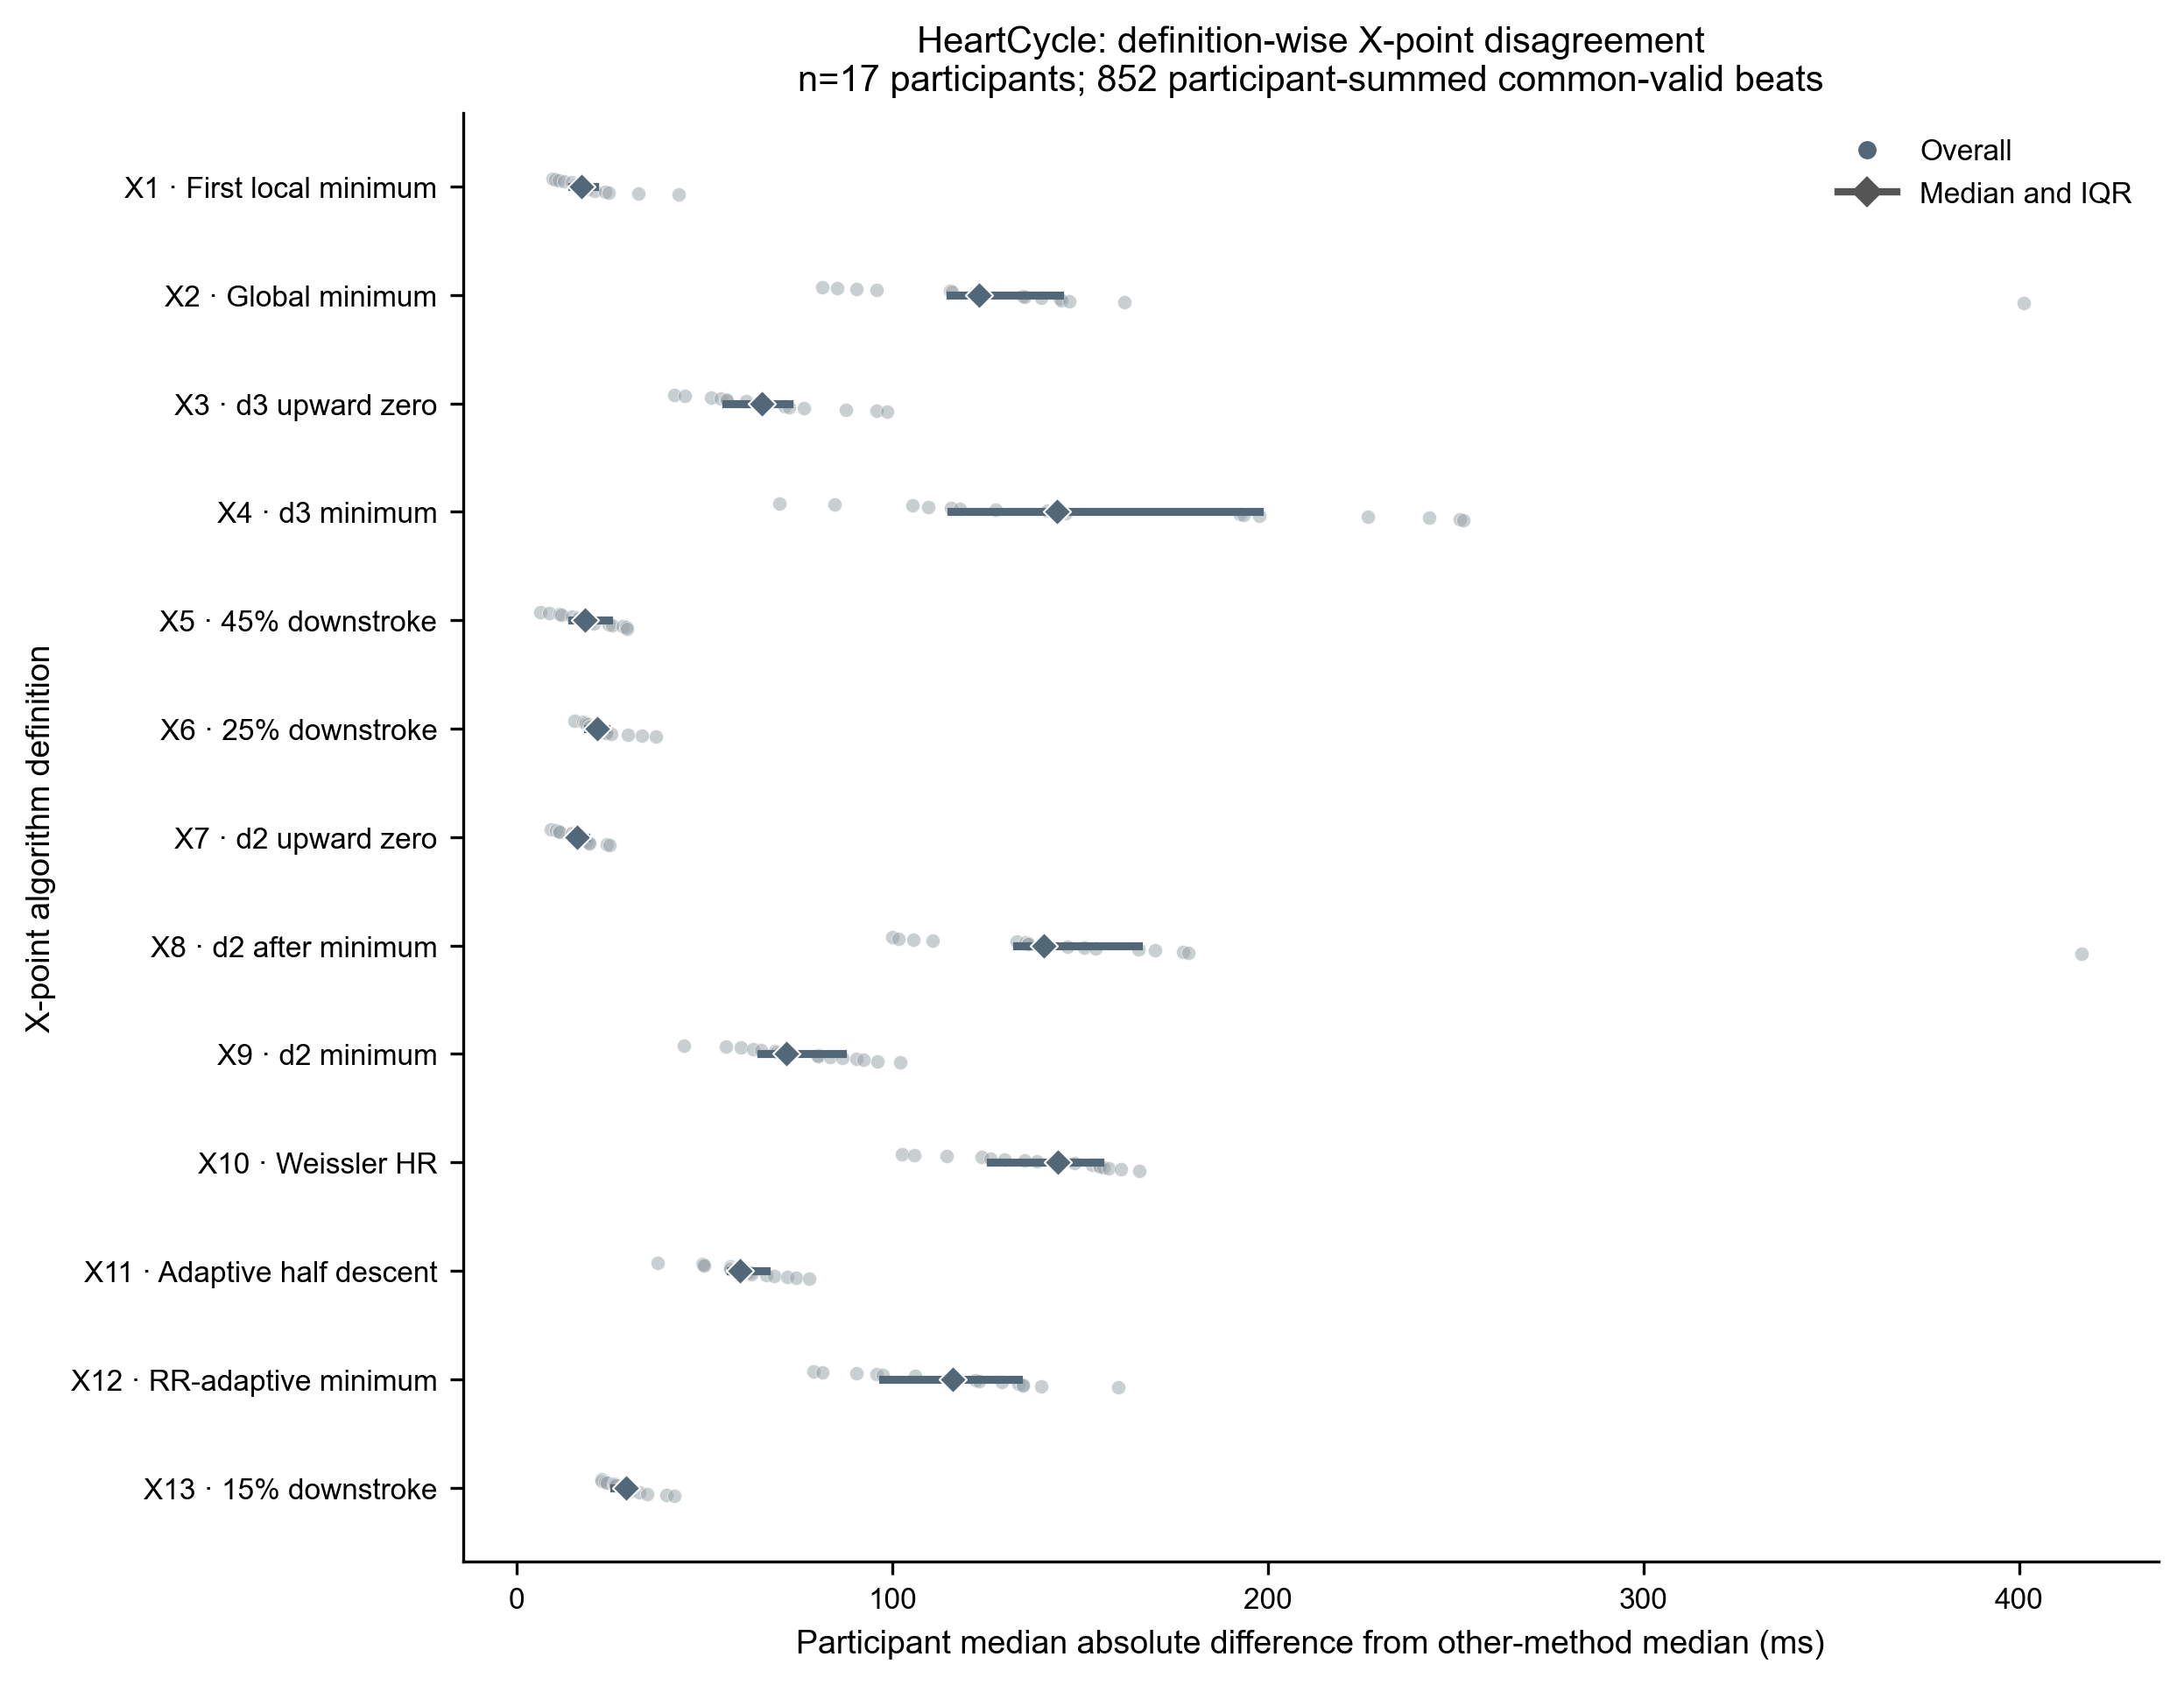

Values plotted in this chart, from the file beside it:
subject_id, condition, algorithm_id, candidate_name, common_valid_beats, participant_median_peer_difference_ms, participant_p95_peer_difference_ms
heartcycle:CH01, overall, X1, X_first_local_minimum, 89, 12.61, 92.66
heartcycle:CH01, overall, X10, X_Weissler_HR, 89, 105.9, 138.5
heartcycle:CH01, overall, X11, X_adaptive_half_descent_to_trough, 89, 57.63, 104.7
heartcycle:CH01, overall, X12, X_rr_adaptive_global_minimum, 89, 95.83, 118.8
heartcycle:CH01, overall, X13, X_15pct_downstroke, 89, 29.79, 74.33
heartcycle:CH01, overall, X2, X_global_minimum, 89, 95.83, 120.3
heartcycle:CH01, overall, X3, X_d3_first_upward_zero_Cplus30_to_nextR, 89, 76.51, 127.6
heartcycle:CH01, overall, X4, X_d3_min_C_to_nextR, 89, 127.6, 450
heartcycle:CH01, overall, X5, X_dzdt_45pct_downstroke, 89, 20.64, 50.74
heartcycle:CH01, overall, X6, X_dzdt_25pct_downstroke, 89, 21.76, 68.9
heartcycle:CH01, overall, X7, X_d2_first_upward_zero_Cplus30_to_nextR, 89, 10.58, 54.93
heartcycle:CH01, overall, X8, X_second_derivative_after_minimum, 89, 110.7, 138.2
heartcycle:CH01, overall, X9, X_d2_min_C_to_nextR, 89, 69.91, 234.4
heartcycle:CH02, overall, X1, X_first_local_minimum, 15, 16.99, 72.47
heartcycle:CH02, overall, X10, X_Weissler_HR, 15, 102.6, 130.6
heartcycle:CH02, overall, X11, X_adaptive_half_descent_to_trough, 15, 66.52, 120.3
heartcycle:CH02, overall, X12, X_rr_adaptive_global_minimum, 15, 133.7, 158.7
heartcycle:CH02, overall, X13, X_15pct_downstroke, 15, 39.82, 77.28
heartcycle:CH02, overall, X2, X_global_minimum, 15, 401.2, 434.6
heartcycle:CH02, overall, X3, X_d3_first_upward_zero_Cplus30_to_nextR, 15, 98.67, 143.7
heartcycle:CH02, overall, X4, X_d3_min_C_to_nextR, 15, 252.1, 413.6
heartcycle:CH02, overall, X5, X_dzdt_45pct_downstroke, 15, 29.33, 98.78
heartcycle:CH02, overall, X6, X_dzdt_25pct_downstroke, 15, 33.32, 58.79
heartcycle:CH02, overall, X7, X_d2_first_upward_zero_Cplus30_to_nextR, 15, 14.87, 60.47
heartcycle:CH02, overall, X8, X_second_derivative_after_minimum, 15, 416.6, 449.8
heartcycle:CH02, overall, X9, X_d2_min_C_to_nextR, 15, 86.67, 145.4
heartcycle:CH03, overall, X1, X_first_local_minimum, 42, 17.38, 81.93
heartcycle:CH03, overall, X10, X_Weissler_HR, 42, 156.2, 179.6
heartcycle:CH03, overall, X11, X_adaptive_half_descent_to_trough, 42, 49.88, 72.06
heartcycle:CH03, overall, X12, X_rr_adaptive_global_minimum, 42, 139.7, 159.5
heartcycle:CH03, overall, X13, X_15pct_downstroke, 42, 26.19, 50.72
heartcycle:CH03, overall, X2, X_global_minimum, 42, 139.7, 160.9
heartcycle:CH03, overall, X3, X_d3_first_upward_zero_Cplus30_to_nextR, 42, 54.4, 72.94
heartcycle:CH03, overall, X4, X_d3_min_C_to_nextR, 42, 84.75, 295.6
heartcycle:CH03, overall, X5, X_dzdt_45pct_downstroke, 42, 11.56, 37.6
heartcycle:CH03, overall, X6, X_dzdt_25pct_downstroke, 42, 22.33, 47.39
heartcycle:CH03, overall, X7, X_d2_first_upward_zero_Cplus30_to_nextR, 42, 16.36, 59.3
heartcycle:CH03, overall, X8, X_second_derivative_after_minimum, 42, 154.1, 193.8
heartcycle:CH03, overall, X9, X_d2_min_C_to_nextR, 42, 59.69, 85.87
heartcycle:CH04, overall, X1, X_first_local_minimum, 10, 24.48, 38.28
heartcycle:CH04, overall, X10, X_Weissler_HR, 10, 123.7, 158
heartcycle:CH04, overall, X11, X_adaptive_half_descent_to_trough, 10, 68.51, 83.96
heartcycle:CH04, overall, X12, X_rr_adaptive_global_minimum, 10, 115.5, 141.1
heartcycle:CH04, overall, X13, X_15pct_downstroke, 10, 28.09, 45.17
heartcycle:CH04, overall, X2, X_global_minimum, 10, 115.5, 141.1
heartcycle:CH04, overall, X3, X_d3_first_upward_zero_Cplus30_to_nextR, 10, 65.31, 95.49
heartcycle:CH04, overall, X4, X_d3_min_C_to_nextR, 10, 118, 200.7
heartcycle:CH04, overall, X5, X_dzdt_45pct_downstroke, 10, 8.65, 33.95
heartcycle:CH04, overall, X6, X_dzdt_25pct_downstroke, 10, 23.84, 36.07
heartcycle:CH04, overall, X7, X_d2_first_upward_zero_Cplus30_to_nextR, 10, 24.66, 39.34
heartcycle:CH04, overall, X8, X_second_derivative_after_minimum, 10, 133, 156.2
heartcycle:CH04, overall, X9, X_d2_min_C_to_nextR, 10, 102.1, 115.2
heartcycle:CH05, overall, X1, X_first_local_minimum, 48, 23.6, 76.16
heartcycle:CH05, overall, X10, X_Weissler_HR, 48, 144.2, 165
heartcycle:CH05, overall, X11, X_adaptive_half_descent_to_trough, 48, 62.48, 108.2
heartcycle:CH05, overall, X12, X_rr_adaptive_global_minimum, 48, 79.14, 200.5
heartcycle:CH05, overall, X13, X_15pct_downstroke, 48, 25.92, 70.66
heartcycle:CH05, overall, X2, X_global_minimum, 48, 85.46, 560.5
heartcycle:CH05, overall, X3, X_d3_first_upward_zero_Cplus30_to_nextR, 48, 65.37, 113.3
heartcycle:CH05, overall, X4, X_d3_min_C_to_nextR, 48, 243, 726.6
... 161 more rows
